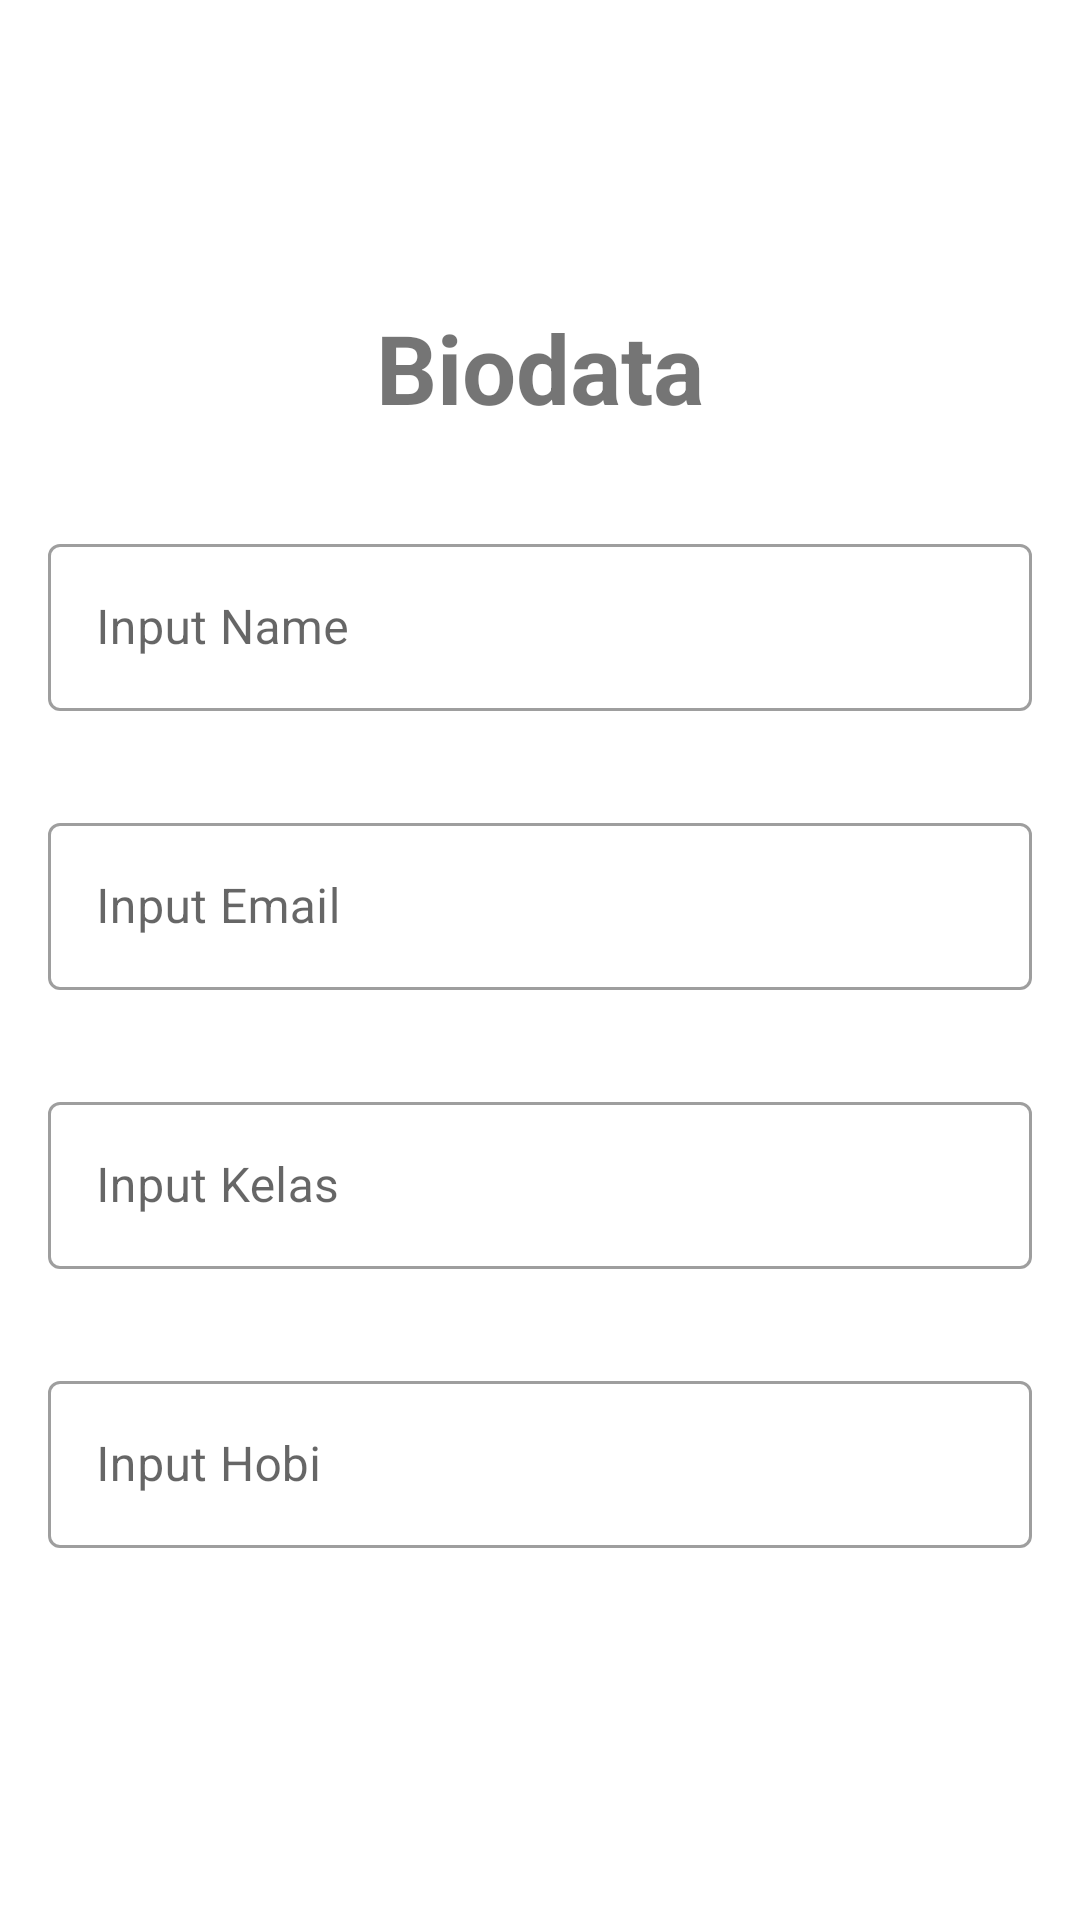

Write the Android layout XML for this screen, with the resource values it uses.
<!-- AndroidManifest.xml: application theme Theme.MyFragment -->
<!-- res/layout/fragment_first.xml -->
<?xml version="1.0" encoding="utf-8"?>
<androidx.constraintlayout.widget.ConstraintLayout xmlns:android="http://schemas.android.com/apk/res/android"
    xmlns:tools="http://schemas.android.com/tools"
    android:layout_width="match_parent"
    android:layout_height="match_parent"
    xmlns:app="http://schemas.android.com/apk/res-auto"
    tools:context=".FirstFragment">

    
    <ImageView
        android:id="@+id/imageView"
        android:layout_width="72dp"
        android:layout_height="72dp"
        android:layout_marginStart="8dp"
        android:layout_marginLeft="8dp"
        android:layout_marginTop="24dp"
        android:layout_marginEnd="8dp"
        android:layout_marginRight="8dp"
        android:src="@drawable/user_avatar_foreground"
        app:layout_constraintEnd_toEndOf="parent"
        app:layout_constraintStart_toStartOf="parent"
        app:layout_constraintTop_toTopOf="parent" />

    <TextView
        android:id="@+id/textView"
        android:layout_width="0dp"
        android:layout_height="wrap_content"
        android:layout_marginTop="5dp"
        android:text="Biodata"
        android:textAlignment="center"
        android:textStyle="bold"
        android:textSize="32sp"
        app:layout_constraintEnd_toEndOf="parent"
        app:layout_constraintStart_toStartOf="parent"
        app:layout_constraintTop_toBottomOf="@+id/imageView" />

    <com.google.android.material.textfield.TextInputLayout
        android:id="@+id/textInputLayout"
        style="@style/Widget.MaterialComponents.TextInputLayout.OutlinedBox"
        android:layout_width="0dp"
        android:layout_height="wrap_content"
        android:layout_marginStart="16dp"
        android:layout_marginLeft="16dp"
        android:layout_marginTop="32dp"
        android:layout_marginEnd="16dp"
        android:layout_marginRight="16dp"
        app:layout_constraintEnd_toEndOf="parent"
        app:layout_constraintStart_toStartOf="parent"
        app:layout_constraintTop_toBottomOf="@+id/textView">

        <com.google.android.material.textfield.TextInputEditText
            android:id="@+id/textInputTextName"
            android:layout_width="match_parent"
            android:layout_height="wrap_content"
            android:hint="Input Name" />
    </com.google.android.material.textfield.TextInputLayout>

    <com.google.android.material.textfield.TextInputLayout
        android:id="@+id/textInputLayout2"
        style="@style/Widget.MaterialComponents.TextInputLayout.OutlinedBox"
        android:layout_width="0dp"
        android:layout_height="wrap_content"
        android:layout_marginStart="16dp"
        android:layout_marginLeft="16dp"
        android:layout_marginTop="32dp"
        android:layout_marginEnd="16dp"
        android:layout_marginRight="16dp"
        app:layout_constraintEnd_toEndOf="parent"
        app:layout_constraintStart_toStartOf="parent"
        app:layout_constraintTop_toBottomOf="@+id/textInputLayout">

        <com.google.android.material.textfield.TextInputEditText
            android:id="@+id/textInputTextEmail"
            android:layout_width="match_parent"
            android:layout_height="wrap_content"
            android:hint="Input Email"
            tools:layout_editor_absoluteX="0dp"
            tools:layout_editor_absoluteY="157dp" />

    </com.google.android.material.textfield.TextInputLayout>



    <com.google.android.material.textfield.TextInputLayout
        android:id="@+id/textInputLayout3"
        style="@style/Widget.MaterialComponents.TextInputLayout.OutlinedBox"
        android:layout_width="0dp"
        android:layout_height="wrap_content"
        android:layout_marginStart="16dp"
        android:layout_marginLeft="16dp"
        android:layout_marginTop="32dp"
        android:layout_marginEnd="16dp"
        android:layout_marginRight="16dp"
        app:layout_constraintEnd_toEndOf="parent"
        app:layout_constraintStart_toStartOf="parent"
        app:layout_constraintTop_toBottomOf="@+id/textInputLayout2">

        <com.google.android.material.textfield.TextInputEditText
            android:id="@+id/textInputKelas"
            android:layout_width="match_parent"
            android:layout_height="wrap_content"
            android:hint="Input Kelas"
            tools:layout_editor_absoluteX="0dp"
            tools:layout_editor_absoluteY="157dp" />

    </com.google.android.material.textfield.TextInputLayout>



    <com.google.android.material.textfield.TextInputLayout
        android:id="@+id/textInputLayout4"
        style="@style/Widget.MaterialComponents.TextInputLayout.OutlinedBox"
        android:layout_width="0dp"
        android:layout_height="wrap_content"
        android:layout_marginStart="16dp"
        android:layout_marginLeft="16dp"
        android:layout_marginTop="32dp"
        android:layout_marginEnd="16dp"
        android:layout_marginRight="16dp"
        app:layout_constraintEnd_toEndOf="parent"
        app:layout_constraintStart_toStartOf="parent"
        app:layout_constraintTop_toBottomOf="@+id/textInputLayout3">

    <com.google.android.material.textfield.TextInputEditText
        android:id="@+id/textInputHobi"
        android:layout_width="match_parent"
        android:layout_height="wrap_content"
        android:hint="Input Hobi"
        tools:layout_editor_absoluteX="0dp"
        tools:layout_editor_absoluteY="157dp" />
    </com.google.android.material.textfield.TextInputLayout>





</androidx.constraintlayout.widget.ConstraintLayout>
<!-- resources referenced by this layout -->
<resources>
  <style name="Theme.MyFragment" parent="Theme.MaterialComponents.DayNight.DarkActionBar">
          
          <item name="colorPrimary">@color/black</item>
          <item name="colorPrimaryVariant">@color/black</item>
          <item name="colorOnPrimary">@color/white</item>
          
          <item name="colorSecondary">@color/teal_200</item>
          <item name="colorSecondaryVariant">@color/teal_700</item>
          <item name="colorOnSecondary">@color/black</item>
          
          <item name="android:statusBarColor" tools:targetApi="l">?attr/colorPrimaryVariant</item>
          
      </style>
  <color name="black">#FF000000</color>
  <color name="white">#FFFFFFFF</color>
  <color name="teal_200">#FF03DAC5</color>
  <color name="teal_700">#FF018786</color>
</resources>
